Image classification data set "3. Cropped Dataset" (leonprietobailo/msc-cv-thesis on GitHub). Class labels (2): defective front, ok front.

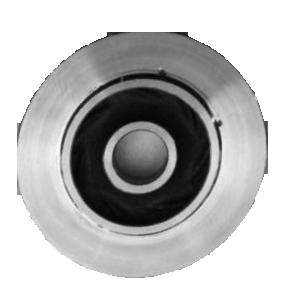
Label: defective front

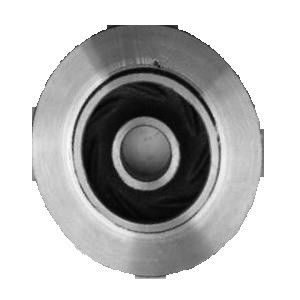
Label: defective front

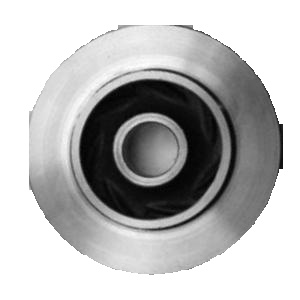
Label: ok front

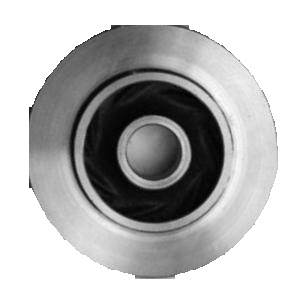
Label: ok front

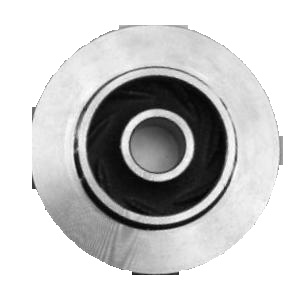
Label: ok front

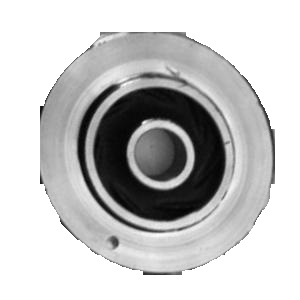
Label: defective front
